Run: headless pygame with SDL's dummy video driver; simulated clock (each Clock.tick advances the game by its frame time, no real sleeping); random seed 0; keys injected as events and as key.get_pressed() state; no mouse input.
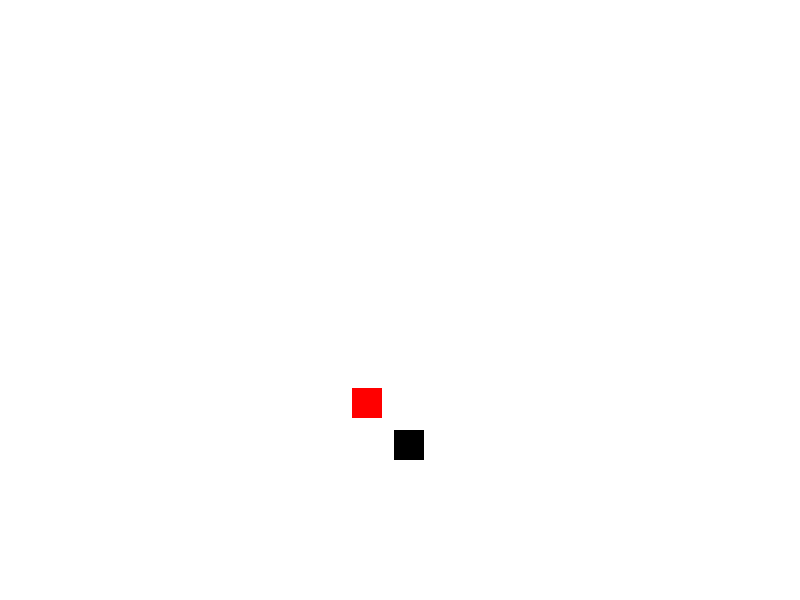
Frame 1 of 4 · flips 1–60 · no input
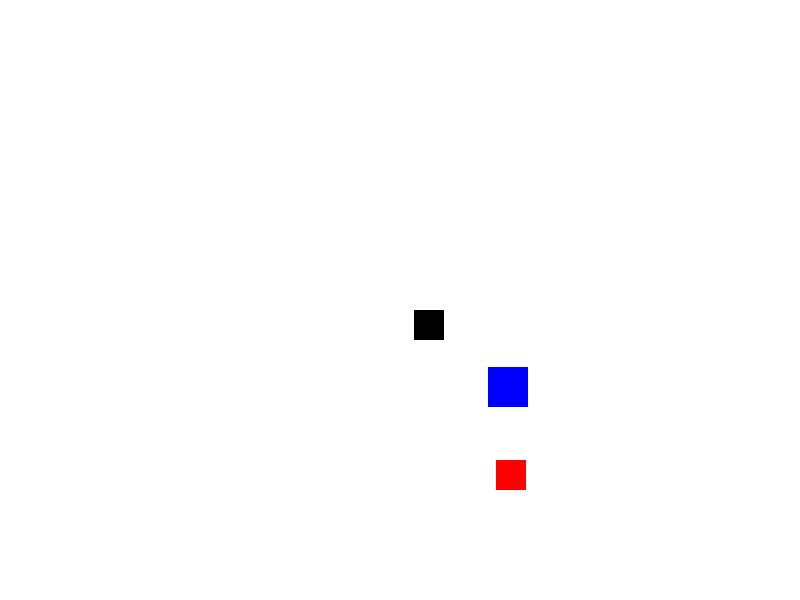
Frame 2 of 4 · flips 61–180 · tapped SPACE, RETURN · held RIGHT (→), D
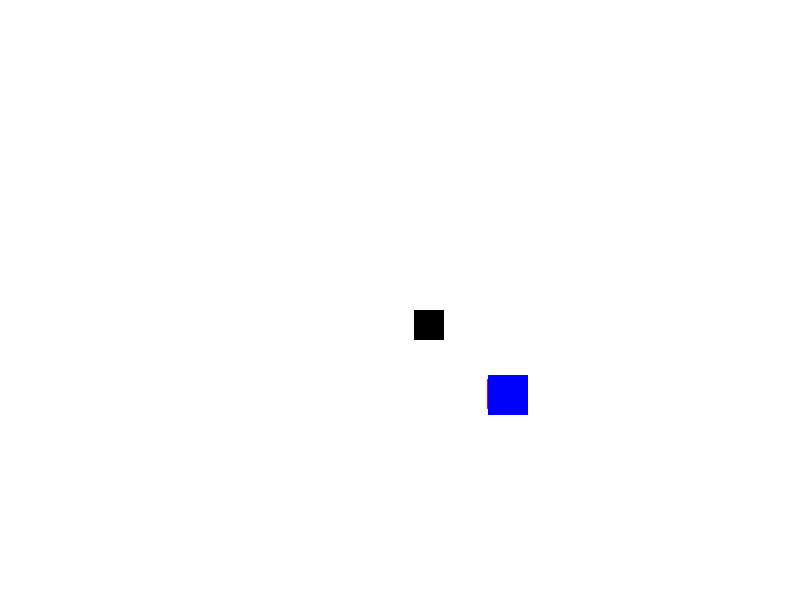
Frame 3 of 4 · flips 181–300 · held DOWN (↓), S
Frame 4 of 4 · flips 301–420 · held LEFT (←), A, UP (↑), W · screen unchanged from frame 3, image omitted

The pygame program that drew these frames:

import pygame
import random
import math

pygame.init()
WIDTH, HEIGHT = 800, 600
screen = pygame.display.set_mode((WIDTH, HEIGHT))
clock = pygame.time.Clock()
pygame.display.set_caption("Интеллект AI")

RED = (255, 0, 0)
BLACK = (0, 0, 0)
BLUE = (0, 0, 255)
WHITE = (255, 255, 255)

player_size = 30
enemy_size = 30
boss_size = 40

player_rect = pygame.Rect(100, 100, player_size, player_size)
enemy_rect = pygame.Rect(random.randint(0, WIDTH - enemy_size), random.randint(0, HEIGHT - enemy_size), enemy_size, enemy_size)
boss_rect = pygame.Rect(-100, -100, boss_size, boss_size)

touch_count = 0
boss_active = False

player_speed = 9
boss_speed = 2

def distance(a, b):
    return math.hypot(a.centerx - b.centerx, a.centery - b.centery)

def score_direction(x, y):
    # Новая позиция, если игрок двинется туда
    temp_rect = player_rect.copy()
    temp_rect.x += x
    temp_rect.y += y

    if not (0 <= temp_rect.x <= WIDTH - player_size and 0 <= temp_rect.y <= HEIGHT - player_size):
        return float('inf')  # не выходить за границы

    dist_to_enemy = distance(temp_rect, enemy_rect)
    danger_score = 0
    if boss_active:
        dist_to_boss = distance(temp_rect, boss_rect)
        danger_score = max(0, 150 - dist_to_boss) * 10  # чем ближе босс, тем хуже

    return dist_to_enemy - danger_score  # хотим ближе к врагу, но подальше от босса

# Основной цикл
running = True
while running:
    screen.fill(WHITE)

    for event in pygame.event.get():
        if event.type == pygame.QUIT or (event.type == pygame.KEYDOWN and event.key == pygame.K_ESCAPE):
            running = False

    if touch_count >= 3 and not boss_active:
        boss_rect.topleft = (random.randint(0, WIDTH - boss_size), random.randint(0, HEIGHT - boss_size))
        boss_active = True

    # Оценка всех направлений
    directions = [(0, -player_speed), (0, player_speed), (-player_speed, 0), (player_speed, 0)]
    best_move = min(directions, key=lambda d: score_direction(d[0], d[1]))
    player_rect.x += best_move[0]
    player_rect.y += best_move[1]

    # Босс гонится
    if boss_active:
        dx = player_rect.centerx - boss_rect.centerx
        dy = player_rect.centery - boss_rect.centery
        dist = math.hypot(dx, dy)
        if dist > 0:
            boss_rect.x += int((dx / dist) * boss_speed)
            boss_rect.y += int((dy / dist) * boss_speed)

    # Столкновение с врагом
    if player_rect.colliderect(enemy_rect):
        touch_count += 1
        print(f"Касаний: {touch_count}")
        enemy_rect.topleft = (random.randint(0, WIDTH - enemy_size), random.randint(0, HEIGHT - enemy_size))

    # Рисуем
    pygame.draw.rect(screen, RED, player_rect)
    pygame.draw.rect(screen, BLACK, enemy_rect)
    if boss_active:
        pygame.draw.rect(screen, BLUE, boss_rect)

    pygame.display.flip()
    clock.tick(60)

pygame.quit()
